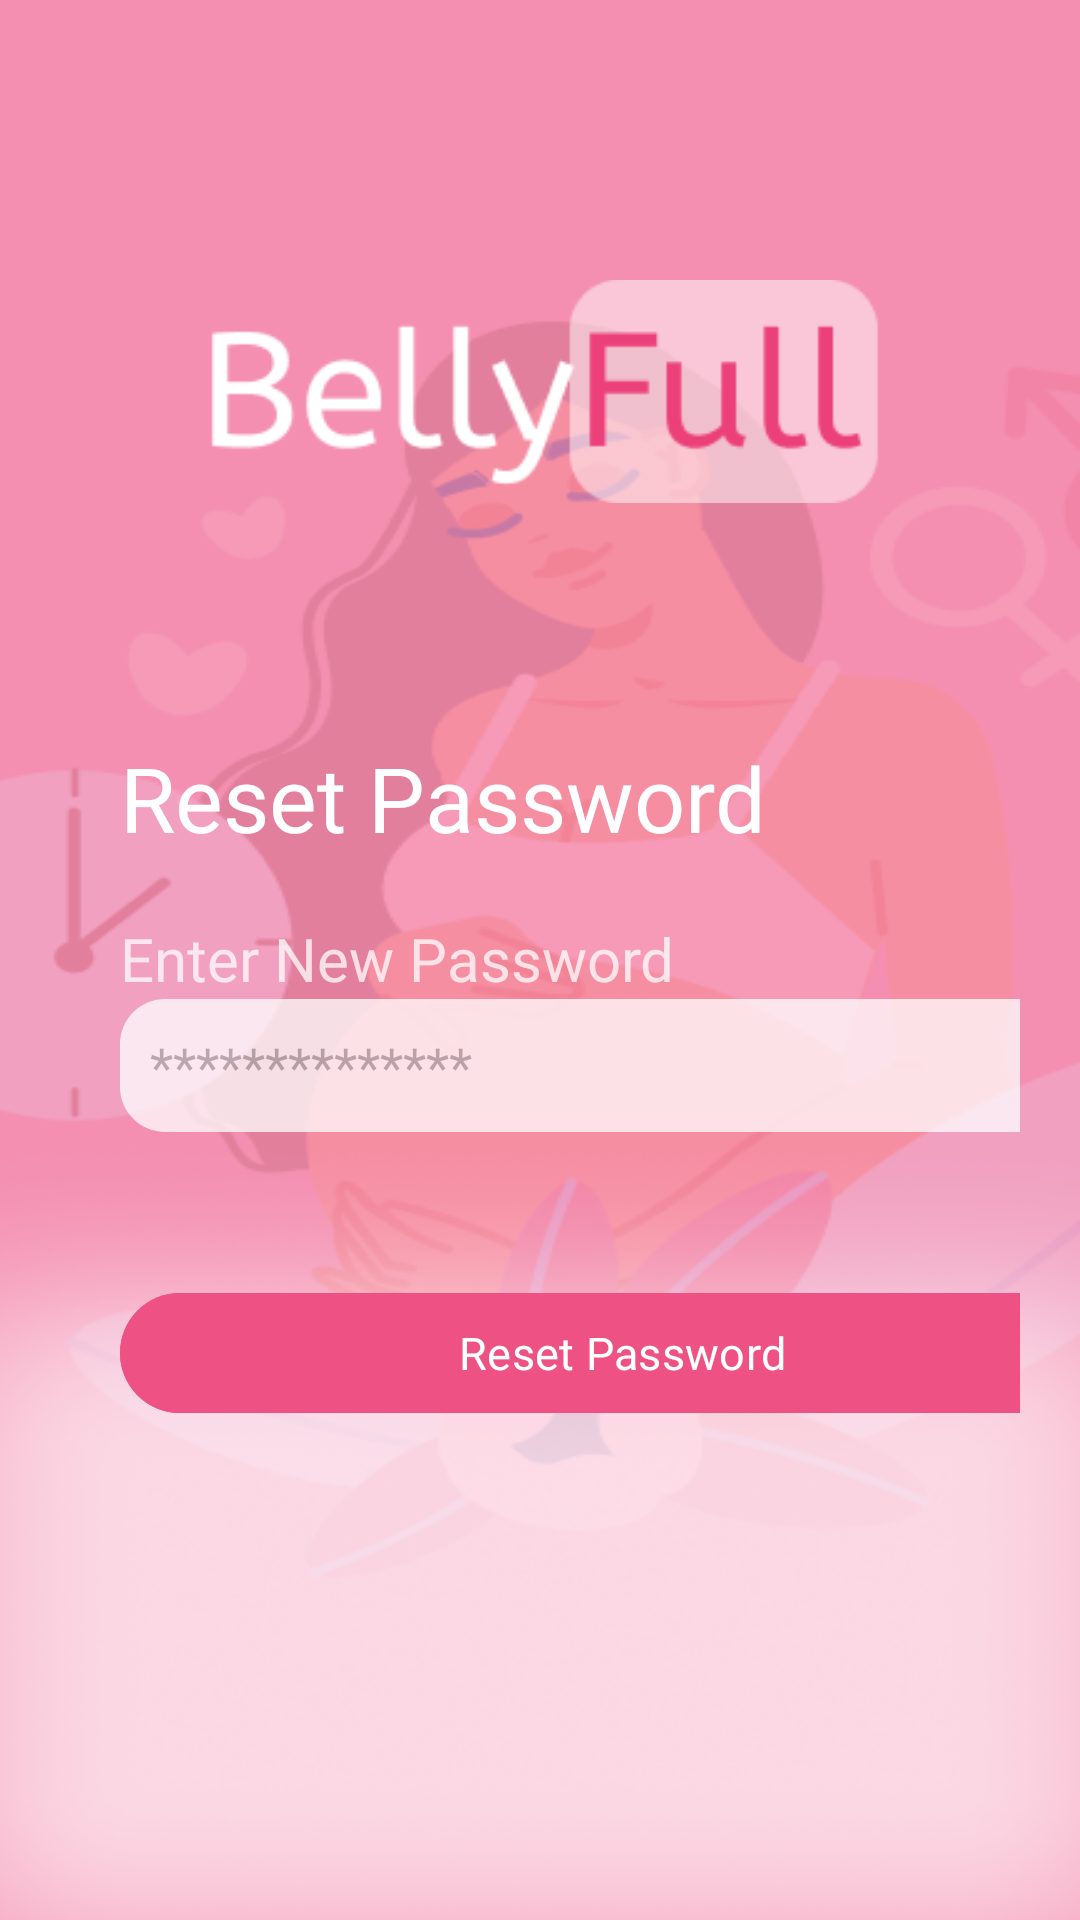

Write the Android layout XML for this screen, with the resource values it uses.
<!-- AndroidManifest.xml: application theme Theme.BellyFull -->
<!-- res/layout/fragment_reset_password.xml -->
<?xml version="1.0" encoding="utf-8"?>
<androidx.constraintlayout.widget.ConstraintLayout xmlns:android="http://schemas.android.com/apk/res/android"
    xmlns:app="http://schemas.android.com/apk/res-auto"
    xmlns:tools="http://schemas.android.com/tools"
    android:layout_width="match_parent"
    android:layout_height="match_parent"
    android:background="@drawable/pregnant_mom_bg"
    android:paddingHorizontal="20dp">

    <androidx.constraintlayout.widget.Guideline
            android:id="@+id/guidelineA"
            android:layout_width="wrap_content"
            android:layout_height="wrap_content"
            android:orientation="horizontal"
            app:layout_constraintGuide_begin="91dp" />

    <androidx.constraintlayout.widget.Guideline
            android:id="@+id/guidelineB"
            android:layout_width="wrap_content"
            android:layout_height="wrap_content"
            android:orientation="horizontal"
            app:layout_constraintGuide_begin="306dp" />

    <androidx.constraintlayout.widget.Guideline
            android:id="@+id/guidelineC"
            android:layout_width="wrap_content"
            android:layout_height="wrap_content"
            android:orientation="vertical"
            app:layout_constraintGuide_begin="20dp" />

    <androidx.constraintlayout.widget.Guideline
            android:id="@+id/guidelineD"
            android:layout_width="wrap_content"
            android:layout_height="wrap_content"
            android:orientation="vertical"
            app:layout_constraintGuide_begin="355dp" />

    <androidx.constraintlayout.widget.Guideline
            android:id="@+id/guidelineE"
            android:layout_width="wrap_content"
            android:layout_height="wrap_content"
            android:orientation="horizontal"
            app:layout_constraintGuide_begin="475dp" />

    <ImageView
        android:layout_width="298dp"
            android:layout_height="79dp"
            app:layout_constraintEnd_toEndOf="parent"
            app:layout_constraintHorizontal_bias="0.342"
            app:layout_constraintStart_toStartOf="parent"
            app:layout_constraintTop_toTopOf="@+id/guidelineA"
            app:srcCompat="@drawable/logo" />

    <TextView
            android:layout_width="wrap_content"
            android:layout_height="wrap_content"
        android:text="Reset Password"
            android:textColor="@color/white"
            android:textSize="30dp"
            android:fontFamily="@font/a_bee_zee_regular"
            app:layout_constraintStart_toStartOf="@+id/guidelineC"
            app:layout_constraintBottom_toTopOf="@+id/guidelineB"
            android:layout_marginBottom="20dp" />

    <TextView
            android:id="@+id/FPwdCode"
            android:layout_width="wrap_content"
            android:layout_height="wrap_content"
            android:alpha="0.75"
            android:fontFamily="@font/a_bee_zee_regular"
            android:text="Enter New Password"
            android:textColor="@color/white"
            android:textSize="20dp"
            app:layout_constraintStart_toStartOf="@+id/guidelineC"
            app:layout_constraintTop_toTopOf="@+id/guidelineB" />

    <EditText
            android:id="@+id/etNewPassword"
            android:layout_width="0dp"
            android:layout_height="wrap_content"
            android:alpha="0.75"
            android:background="@drawable/rounded_edit_text"
            android:ems="10"
            android:hint="**************"
            android:inputType="textPassword"
            android:paddingHorizontal="10dp"
            android:paddingVertical="10dp"
            app:layout_constraintEnd_toStartOf="@+id/guidelineD"
            app:layout_constraintStart_toStartOf="@+id/guidelineC"
            app:layout_constraintTop_toBottomOf="@+id/FPwdCode" />

    <com.google.android.material.button.MaterialButton
            android:id="@+id/btnResetPassword"
            android:layout_width="0dp"
            android:layout_height="wrap_content"
            android:layout_marginTop="20dp"
            android:fontFamily="@font/a_bee_zee_regular"
            android:backgroundTint="@color/pink1"
            android:text="Reset Password"
            android:textColor="@color/white"
            android:textSize="15dp"
            app:layout_constraintEnd_toStartOf="@+id/guidelineD"
            app:layout_constraintStart_toStartOf="@+id/guidelineC"
            app:layout_constraintBottom_toBottomOf="@+id/guidelineE" />

</androidx.constraintlayout.widget.ConstraintLayout>
<!-- resources referenced by this layout -->
<resources>
  <color name="pink1">#EE5284</color>
  <color name="white">#FFFFFFFF</color>
  <!-- drawable logo: png bitmap (drawable, 4240 bytes) -->
  <!-- drawable pregnant_mom_bg: png bitmap (drawable, 75930 bytes) -->
  <!-- drawable rounded_edit_text (drawable) -->
  <?xml version="1.0" encoding="utf-8"?>
  <shape xmlns:android="http://schemas.android.com/apk/res/android"
      android:padding="10dp"
      android:shape="rectangle">
  
      <solid android:color="@color/white" />
      <corners
          android:bottomLeftRadius="15dp"
          android:bottomRightRadius="15dp"
          android:topLeftRadius="15dp"
          android:topRightRadius="15dp" />
  </shape>
  <style name="Theme.BellyFull" parent="Base.Theme.BellyFull">
          <item name="android:statusBarColor">@color/pink6</item>
      </style>
  <style name="Base.Theme.BellyFull" parent="Theme.Material3.DayNight.NoActionBar">
          
          
      </style>
  <color name="pink6">#FFB0C2</color>
</resources>
